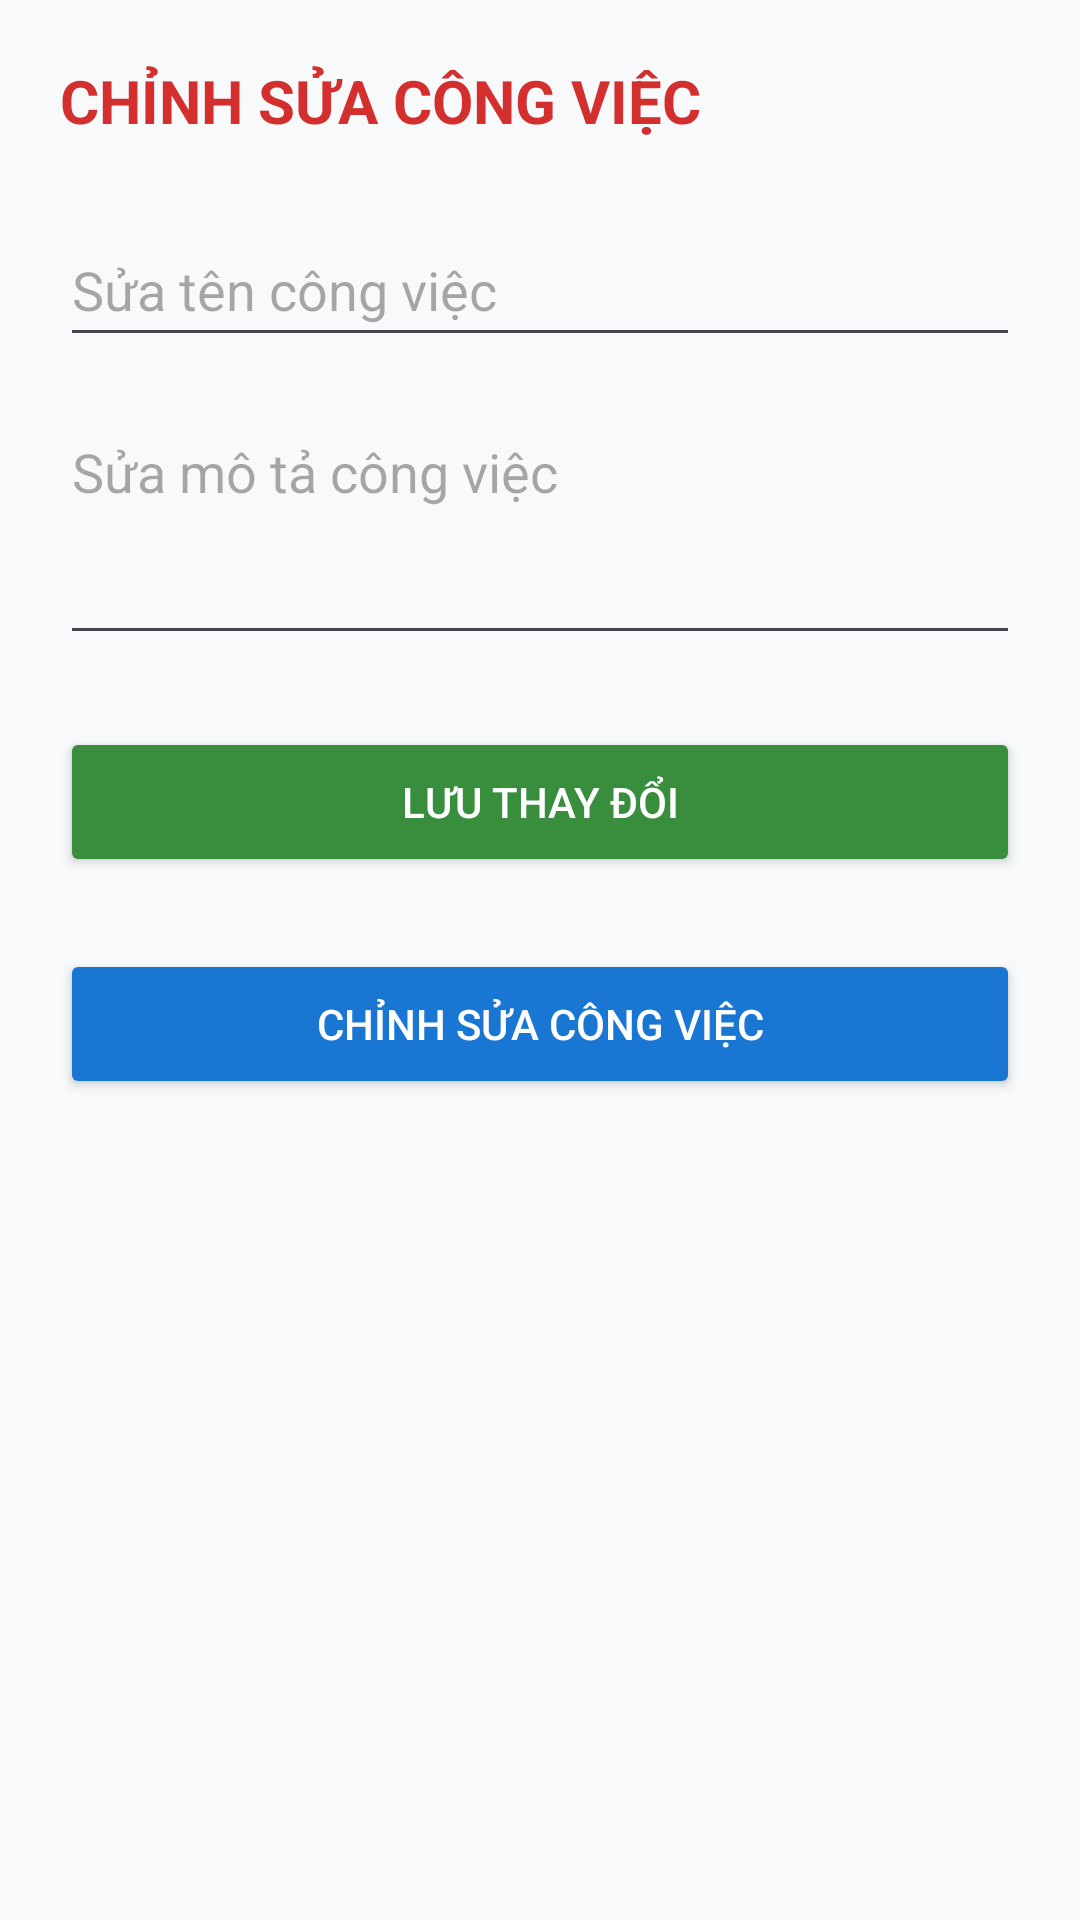

Write the Android layout XML for this screen, with the resource values it uses.
<!-- AndroidManifest.xml: application theme Theme.QuanLyCongViecMoi -->
<!-- res/layout/activity_chinh_sua_cong_viec.xml -->
<?xml version="1.0" encoding="utf-8"?>
<LinearLayout xmlns:android="http://schemas.android.com/apk/res/android"
    android:layout_width="match_parent"
    android:layout_height="match_parent"
    android:orientation="vertical"
    android:padding="20dp"
    android:background="#F8F9FA">

    <TextView
        android:layout_width="wrap_content"
        android:layout_height="wrap_content"
        android:text="CHỈNH SỬA CÔNG VIỆC"
        android:textSize="20sp"
        android:textStyle="bold"
        android:textColor="#D32F2F"
        android:layout_marginBottom="24dp"/>

    <EditText
        android:id="@+id/edtSuaTen"
        android:layout_width="match_parent"
        android:layout_height="wrap_content"
        android:hint="Sửa tên công việc"
        android:inputType="text"
        android:minHeight="48dp"
        android:layout_marginBottom="16dp"/>

    <EditText
        android:id="@+id/edtSuaMoTa"
        android:layout_width="match_parent"
        android:layout_height="wrap_content"
        android:hint="Sửa mô tả công việc"
        android:inputType="textMultiLine"
        android:minLines="3"
        android:gravity="top"
        android:layout_marginBottom="24dp"/>

    <Button
        android:id="@+id/btnLuu"
        android:layout_width="match_parent"
        android:layout_height="50dp"
        android:text="Lưu thay đổi"
        android:backgroundTint="#388E3C"
        android:textColor="#FFFFFF"/>

    <Button
        android:id="@+id/btnChinhSua"
        android:layout_width="match_parent"
        android:layout_height="50dp"
        android:text="Chỉnh sửa công việc"
        android:backgroundTint="#1976D2"
        android:textColor="#FFFFFF"
        android:layout_marginTop="24dp"/>

</LinearLayout>
<!-- resources referenced by this layout -->
<resources>
  <style name="Theme.QuanLyCongViecMoi" parent="Base.Theme.QuanLyCongViecMoi" />
  <style name="Base.Theme.QuanLyCongViecMoi" parent="Theme.Material3.DayNight.NoActionBar">
          
          
      </style>
</resources>
